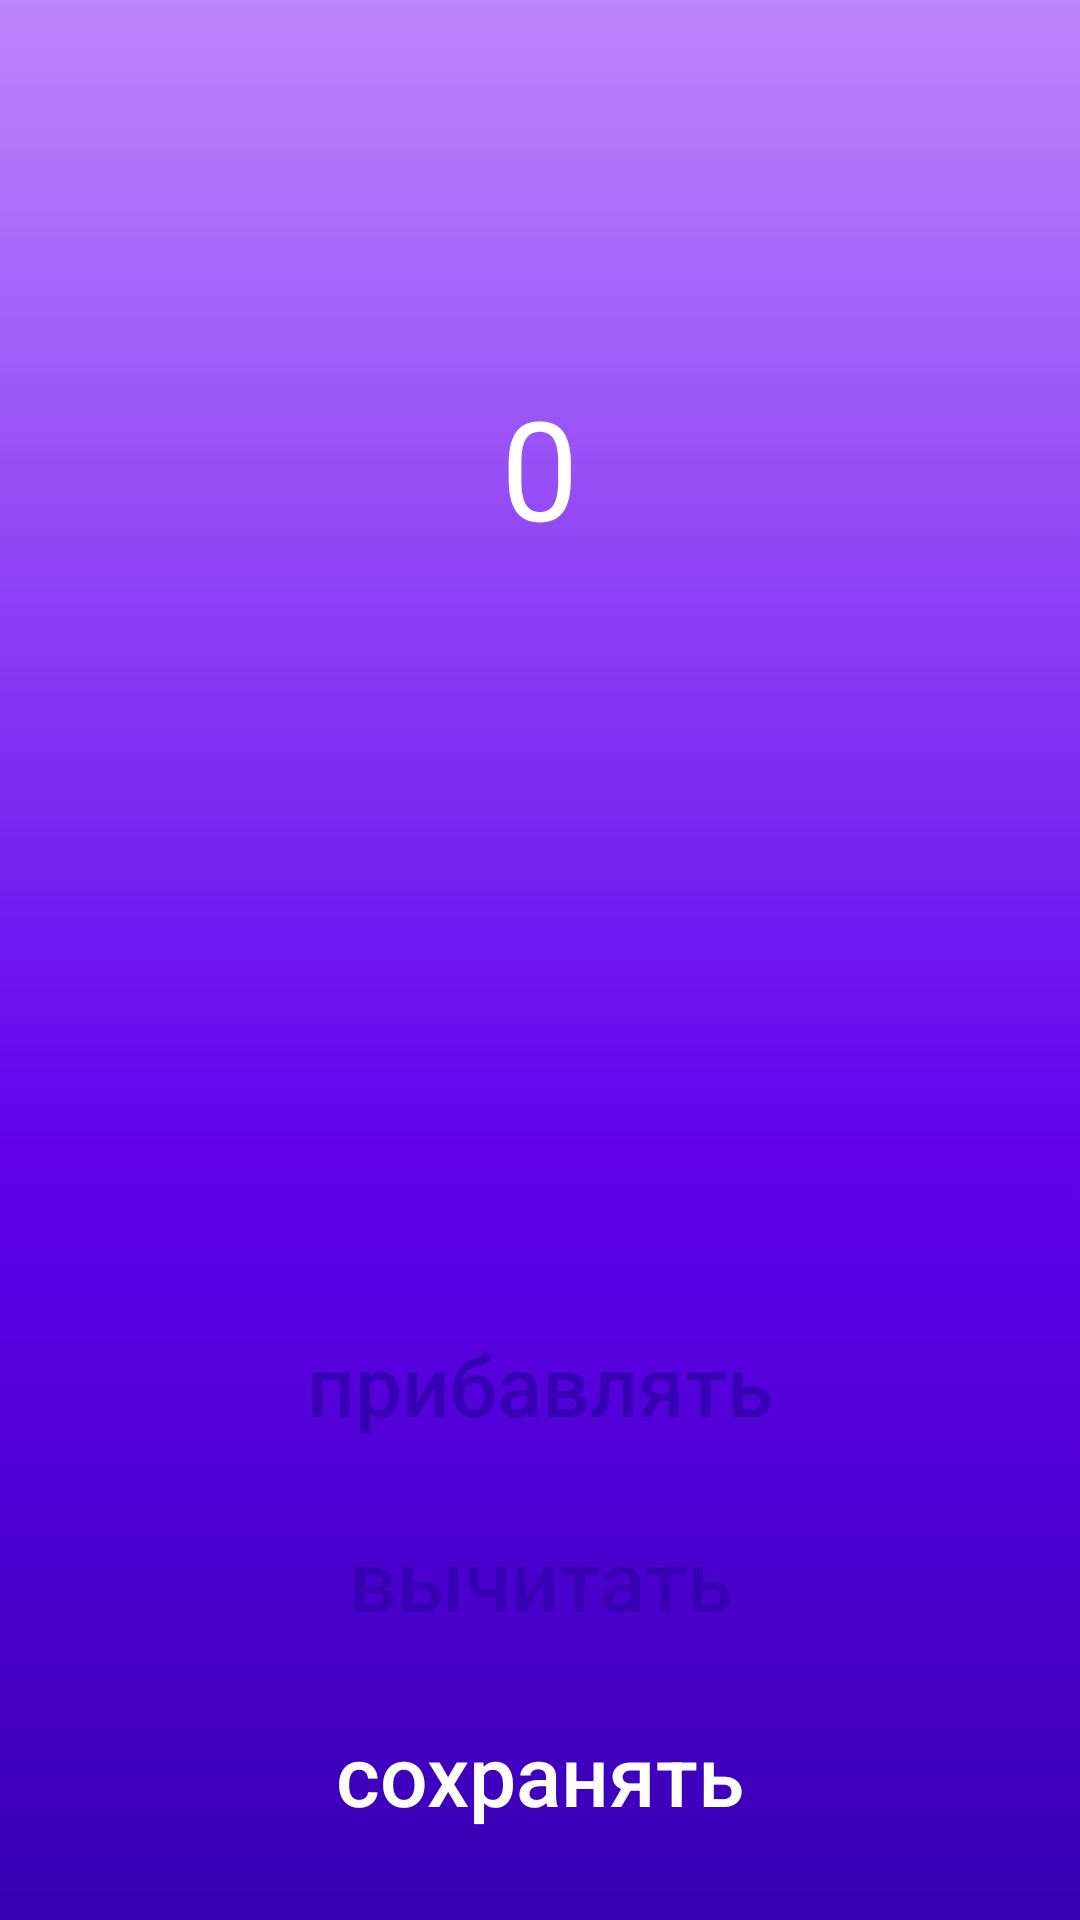

Reconstruct the res/layout file that produces this screen, plus the resources it refers to.
<!-- AndroidManifest.xml: application theme Theme.SamRab -->
<!-- res/layout/activity_main.xml -->
<?xml version="1.0" encoding="utf-8"?>
<androidx.constraintlayout.widget.ConstraintLayout xmlns:android="http://schemas.android.com/apk/res/android"
    xmlns:app="http://schemas.android.com/apk/res-auto"
    xmlns:tools="http://schemas.android.com/tools"
    android:layout_width="match_parent"
    android:layout_height="match_parent"
    tools:context=".MainActivity"
    android:background="@drawable/gradient">

    <TextView
        android:id="@+id/counterText"
        android:layout_width="wrap_content"
        android:layout_height="wrap_content"
        android:text="0"
        android:textSize="46dp"
        android:textColor="@color/white"
        android:layout_marginTop="125dp"
        android:textAlignment="center"
        app:layout_constraintTop_toTopOf="parent"
        app:layout_constraintStart_toStartOf="parent"
        app:layout_constraintEnd_toEndOf="parent"/>

    <androidx.appcompat.widget.AppCompatButton
        android:id="@+id/upButton"
        android:layout_width="300dp"
        android:layout_height="50dp"
        android:layout_marginTop="250dp"
        android:background="@drawable/button"
        android:text="прибавлять"
        android:textSize="28dp"
        android:textAllCaps="false"
        android:textColor="@color/purple_700"
        app:layout_constraintTop_toBottomOf="@id/counterText"
        app:layout_constraintStart_toStartOf="parent"
        app:layout_constraintEnd_toEndOf="parent"
        android:onClick="up"/>

    <androidx.appcompat.widget.AppCompatButton
        android:id="@+id/downButton"
        android:layout_width="300dp"
        android:layout_height="50dp"
        android:layout_marginTop="15dp"
        android:background="@drawable/button"
        android:text="вычитать"
        android:textSize="28dp"
        android:textAllCaps="false"
        android:textColor="@color/purple_700"
        app:layout_constraintTop_toBottomOf="@id/upButton"
        app:layout_constraintStart_toStartOf="parent"
        app:layout_constraintEnd_toEndOf="parent"
        android:onClick="down"/>

    <androidx.appcompat.widget.AppCompatButton
        android:id="@+id/saveButton"
        android:layout_width="300dp"
        android:layout_height="50dp"
        android:layout_marginTop="15dp"
        android:background="@drawable/button"
        android:backgroundTint="@color/purple_200"
        android:text="сохранять"
        android:textSize="28dp"
        android:textAllCaps="false"
        android:textColor="@color/white"
        app:layout_constraintTop_toBottomOf="@id/downButton"
        app:layout_constraintStart_toStartOf="parent"
        app:layout_constraintEnd_toEndOf="parent"
        android:onClick="save"/>
</androidx.constraintlayout.widget.ConstraintLayout>
<!-- resources referenced by this layout -->
<resources>
  <color name="purple_200">#FFBB86FC</color>
  <color name="purple_700">#FF3700B3</color>
  <color name="white">#FFFFFFFF</color>
  <!-- drawable gradient (drawable) -->
  <?xml version="1.0" encoding="utf-8"?>
  <shape xmlns:android="http://schemas.android.com/apk/res/android">
      <gradient
          android:type="linear"
          android:angle="-90"
          android:startColor="@color/purple_200"
          android:centerColor="@color/purple_500"
          android:endColor="@color/purple_700"
          android:centerX="0.6"/>
  </shape>
  <style name="Theme.SamRab" parent="Theme.MaterialComponents.DayNight.DarkActionBar">
          
          <item name="colorPrimary">@color/purple_500</item>
          <item name="colorPrimaryVariant">@color/purple_700</item>
          <item name="colorOnPrimary">@color/white</item>
          
          <item name="colorSecondary">@color/teal_200</item>
          <item name="colorSecondaryVariant">@color/teal_700</item>
          <item name="colorOnSecondary">@color/black</item>
          
          <item name="android:statusBarColor" tools:targetApi="l">?attr/colorPrimaryVariant</item>
          
      </style>
  <color name="purple_500">#FF6200EE</color>
  <color name="teal_200">#FF03DAC5</color>
  <color name="teal_700">#FF018786</color>
  <color name="black">#FF000000</color>
</resources>
